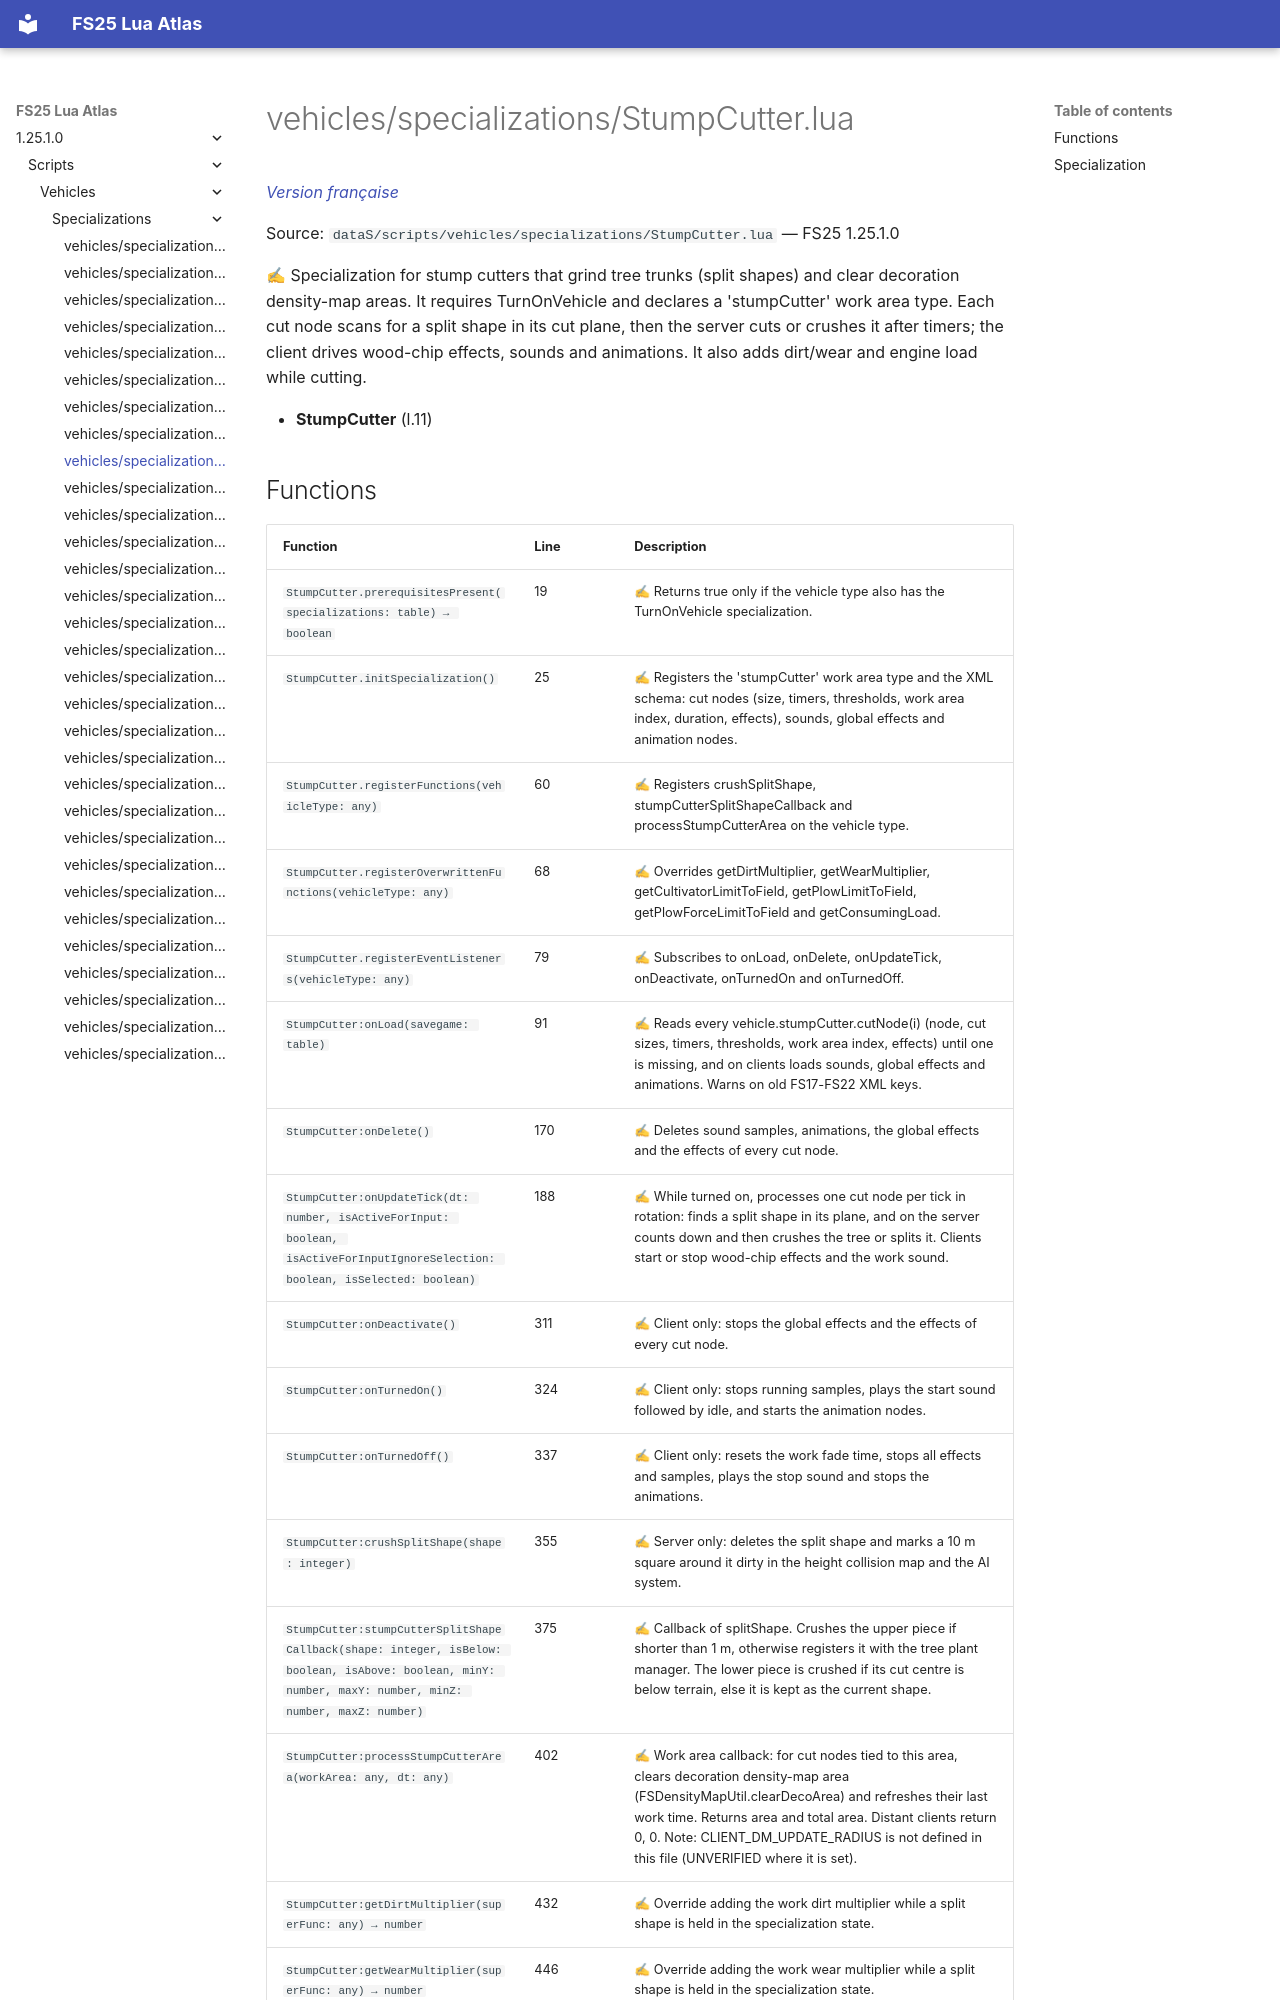

repository: Tim0219800/fs25-lua-atlas · page: 1.25.1.0/scripts/vehicles/specializations/StumpCutter.html · generator: mkdocs

# vehicles/specializations/StumpCutter.lua

*[Version française](../../../fr/scripts/vehicles/specializations/StumpCutter.md)*

Source: `dataS/scripts/vehicles/specializations/StumpCutter.lua` — FS25 1.25.1.0

✍ Specialization for stump cutters that grind tree trunks (split shapes) and clear decoration density-map areas. It requires TurnOnVehicle and declares a 'stumpCutter' work area type. Each cut node scans for a split shape in its cut plane, then the server cuts or crushes it after timers; the client drives wood-chip effects, sounds and animations. It also adds dirt/wear and engine load while cutting.

- **StumpCutter** (l.11)
